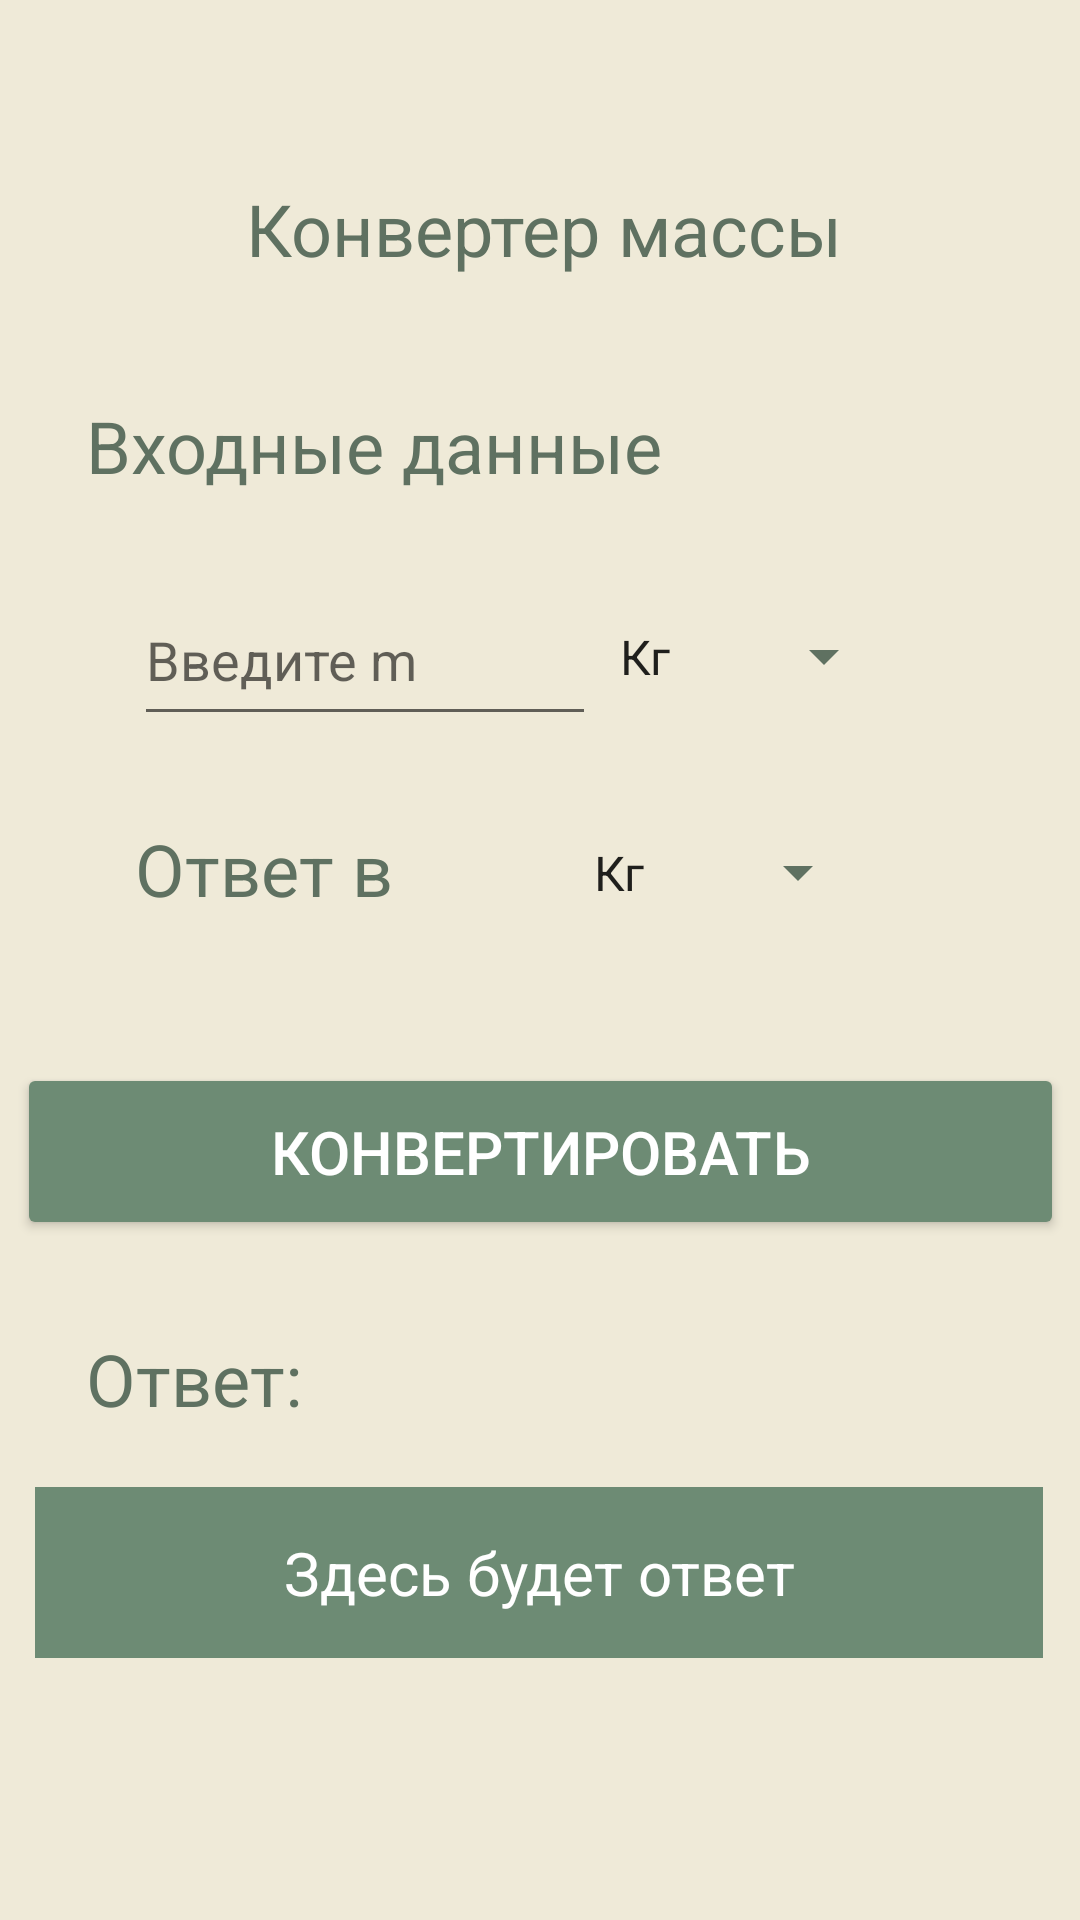

Layout XML and referenced resources for this Android screen:
<!-- AndroidManifest.xml: application theme Theme.Physicals -->
<!-- res/layout/activity_convert_massa.xml -->
<?xml version="1.0" encoding="utf-8"?>
<ScrollView xmlns:android="http://schemas.android.com/apk/res/android"
    xmlns:app="http://schemas.android.com/apk/res-auto"
    xmlns:tools="http://schemas.android.com/tools"
    android:layout_width="match_parent"
    android:layout_height="match_parent"
    tools:context=".ConvertMassa"
    android:background="#EFEAD8"
    tools:ignore="SpeakableTextPresentCheck">

    <androidx.constraintlayout.widget.ConstraintLayout
        android:layout_width="match_parent"
        android:layout_height="wrap_content"
        android:textColor="#5F7161">


        <TextView
            android:id="@+id/ConverterMassaAnswer"
            android:layout_width="336dp"
            android:layout_height="57dp"
            android:layout_marginTop="20dp"
            android:background="#6D8B74"
            android:gravity="center"
            android:text="@string/Answer_TextView"
            android:textColor="#FFFFFF"
            android:textSize="20sp"
            app:layout_constraintEnd_toEndOf="parent"
            app:layout_constraintHorizontal_bias="0.493"
            app:layout_constraintStart_toStartOf="parent"
            app:layout_constraintTop_toBottomOf="@+id/textView102" />

        <Button
            android:id="@+id/ConverterButtonMassa"
            android:layout_width="349dp"
            android:layout_height="59dp"
            android:layout_marginTop="36dp"
            android:backgroundTint="#6D8B74"
            android:onClick="Conver"
            android:text="@string/Con"
            android:textColor="#FFFFFF"
            android:textSize="20sp"
            app:layout_constraintEnd_toEndOf="parent"
            app:layout_constraintStart_toStartOf="parent"
            app:layout_constraintTop_toBottomOf="@+id/spinnerConverterAnswerMassa" />

        <TextView
            android:id="@+id/textView101"
            android:layout_width="307dp"
            android:layout_height="39dp"
            android:layout_marginTop="40dp"
            android:text="@string/Input_info"
            android:textAlignment="textStart"
            android:textColor="#5F7161"
            android:textSize="24sp"
            app:layout_constraintEnd_toEndOf="parent"
            app:layout_constraintHorizontal_bias="0.538"
            app:layout_constraintStart_toStartOf="parent"
            app:layout_constraintTop_toBottomOf="@+id/textView5"
            tools:ignore="TextContrastCheck" />

        <TextView
            android:id="@+id/textView103"
            android:layout_width="145dp"
            android:layout_height="wrap_content"
            android:layout_marginTop="28dp"
            android:text="@string/Answer_in"
            android:textAlignment="textStart"
            android:textColor="#5F7161"
            android:textSize="24sp"
            app:layout_constraintEnd_toEndOf="parent"
            app:layout_constraintHorizontal_bias="0.21"
            app:layout_constraintStart_toStartOf="parent"
            app:layout_constraintTop_toBottomOf="@+id/InputConverterMassa"
            tools:ignore="TextContrastCheck" />

        <TextView
            android:id="@+id/textView102"
            android:layout_width="307dp"
            android:layout_height="wrap_content"
            android:layout_marginTop="30dp"
            android:text="@string/AnswerConverterMassa_title"
            android:textAlignment="textStart"
            android:textColor="#5F7161"
            android:textSize="24sp"
            app:layout_constraintEnd_toEndOf="parent"
            app:layout_constraintHorizontal_bias="0.538"
            app:layout_constraintStart_toStartOf="parent"
            app:layout_constraintTop_toBottomOf="@+id/ConverterButtonMassa"
            tools:ignore="TextContrastCheck" />

        <Spinner
            android:id="@+id/SpinnerConverterMassa"
            android:layout_width="100dp"
            android:layout_height="55dp"
            android:layout_marginTop="20dp"
            android:backgroundTint="#5F7161"
            android:entries="@array/Values_For_Converter_Masssa"
            android:spinnerMode="dropdown"
            app:layout_constraintEnd_toEndOf="parent"
            app:layout_constraintHorizontal_bias="0.0"
            app:layout_constraintStart_toEndOf="@+id/InputConverterMassa"
            app:layout_constraintTop_toBottomOf="@+id/textView101"
            tools:ignore="SpeakableTextPresentCheck,DuplicateSpeakableTextCheck" />

        <Spinner
            android:id="@+id/spinnerConverterAnswerMassa"
            android:layout_width="100dp"
            android:layout_height="55dp"
            android:layout_marginTop="17dp"
            android:backgroundTint="#5F7161"
            android:entries="@array/Values_For_Converter_Masssa"
            android:spinnerMode="dropdown"
            app:layout_constraintEnd_toEndOf="parent"
            app:layout_constraintHorizontal_bias="0.0"
            app:layout_constraintStart_toEndOf="@+id/textView103"
            app:layout_constraintTop_toBottomOf="@+id/SpinnerConverterMassa"
            tools:ignore="SpeakableTextPresentCheck" />

        <com.google.android.material.textfield.TextInputEditText
            android:id="@+id/InputConverterMassa"
            android:layout_width="154dp"
            android:layout_height="54dp"
            android:layout_marginTop="20dp"
            android:hint="@string/Hint_m"
            android:inputType="numberDecimal"
            android:singleLine="false"
            android:textColor="#5F7161"
            app:layout_constraintEnd_toEndOf="parent"
            app:layout_constraintHorizontal_bias="0.217"
            app:layout_constraintStart_toStartOf="parent"
            app:layout_constraintTop_toBottomOf="@+id/textView101"
            tools:ignore="TouchTargetSizeCheck,TextContrastCheck" />

        <TextView
            android:id="@+id/textView5"
            android:layout_width="304dp"
            android:layout_height="wrap_content"
            android:layout_marginTop="60dp"
            android:text="@string/Convert_massa_title"
            android:textAlignment="center"
            android:textColor="#5F7161"
            android:textSize="24sp"
            app:layout_constraintEnd_toEndOf="parent"
            app:layout_constraintHorizontal_bias="0.523"
            app:layout_constraintStart_toStartOf="parent"
            app:layout_constraintTop_toTopOf="parent" />
    </androidx.constraintlayout.widget.ConstraintLayout>
</ScrollView>
<!-- resources referenced by this layout -->
<resources>
  <string-array name="Values_For_Converter_Masssa">
          <item>Кг</item>
          <item>Г</item>
          <item>Мг</item>
          <item>Ц</item>
          <item>Т</item>
      </string-array>
  <string name="AnswerConverterMassa_title">Ответ:</string>
  <string name="Answer_TextView">Здесь будет ответ</string>
  <string name="Answer_in">Ответ в</string>
  <string name="Con">Конвертировать</string>
  <string name="Convert_massa_title">Конвертер массы</string>
  <string name="Hint_m">Введите m</string>
  <string name="Input_info">Входные данные</string>
  <style name="Theme.Physicals" parent="Theme.MaterialComponents.DayNight.DarkActionBar">
          
          <item name="colorPrimary">@color/purple_500</item>
          <item name="colorPrimaryVariant">@color/purple_700</item>
          <item name="colorOnPrimary">@color/white</item>
          
          <item name="colorSecondary">@color/teal_200</item>
          <item name="colorSecondaryVariant">@color/teal_700</item>
          <item name="colorOnSecondary">@color/black</item>
          
          <item name="android:statusBarColor" tools:targetApi="l">?attr/colorPrimaryVariant</item>
          
      </style>
  <!-- not gathered from this repository: default colours our renderer supplied (Android Studio template values) -->
  <color name="purple_500">#FF6200EE</color>
  <color name="purple_700">#FF3700B3</color>
  <color name="teal_200">#FF03DAC5</color>
  <color name="teal_700">#FF018786</color>
  <color name="black">#FF000000</color>
  <color name="white">#FFFFFFFF</color>
</resources>
